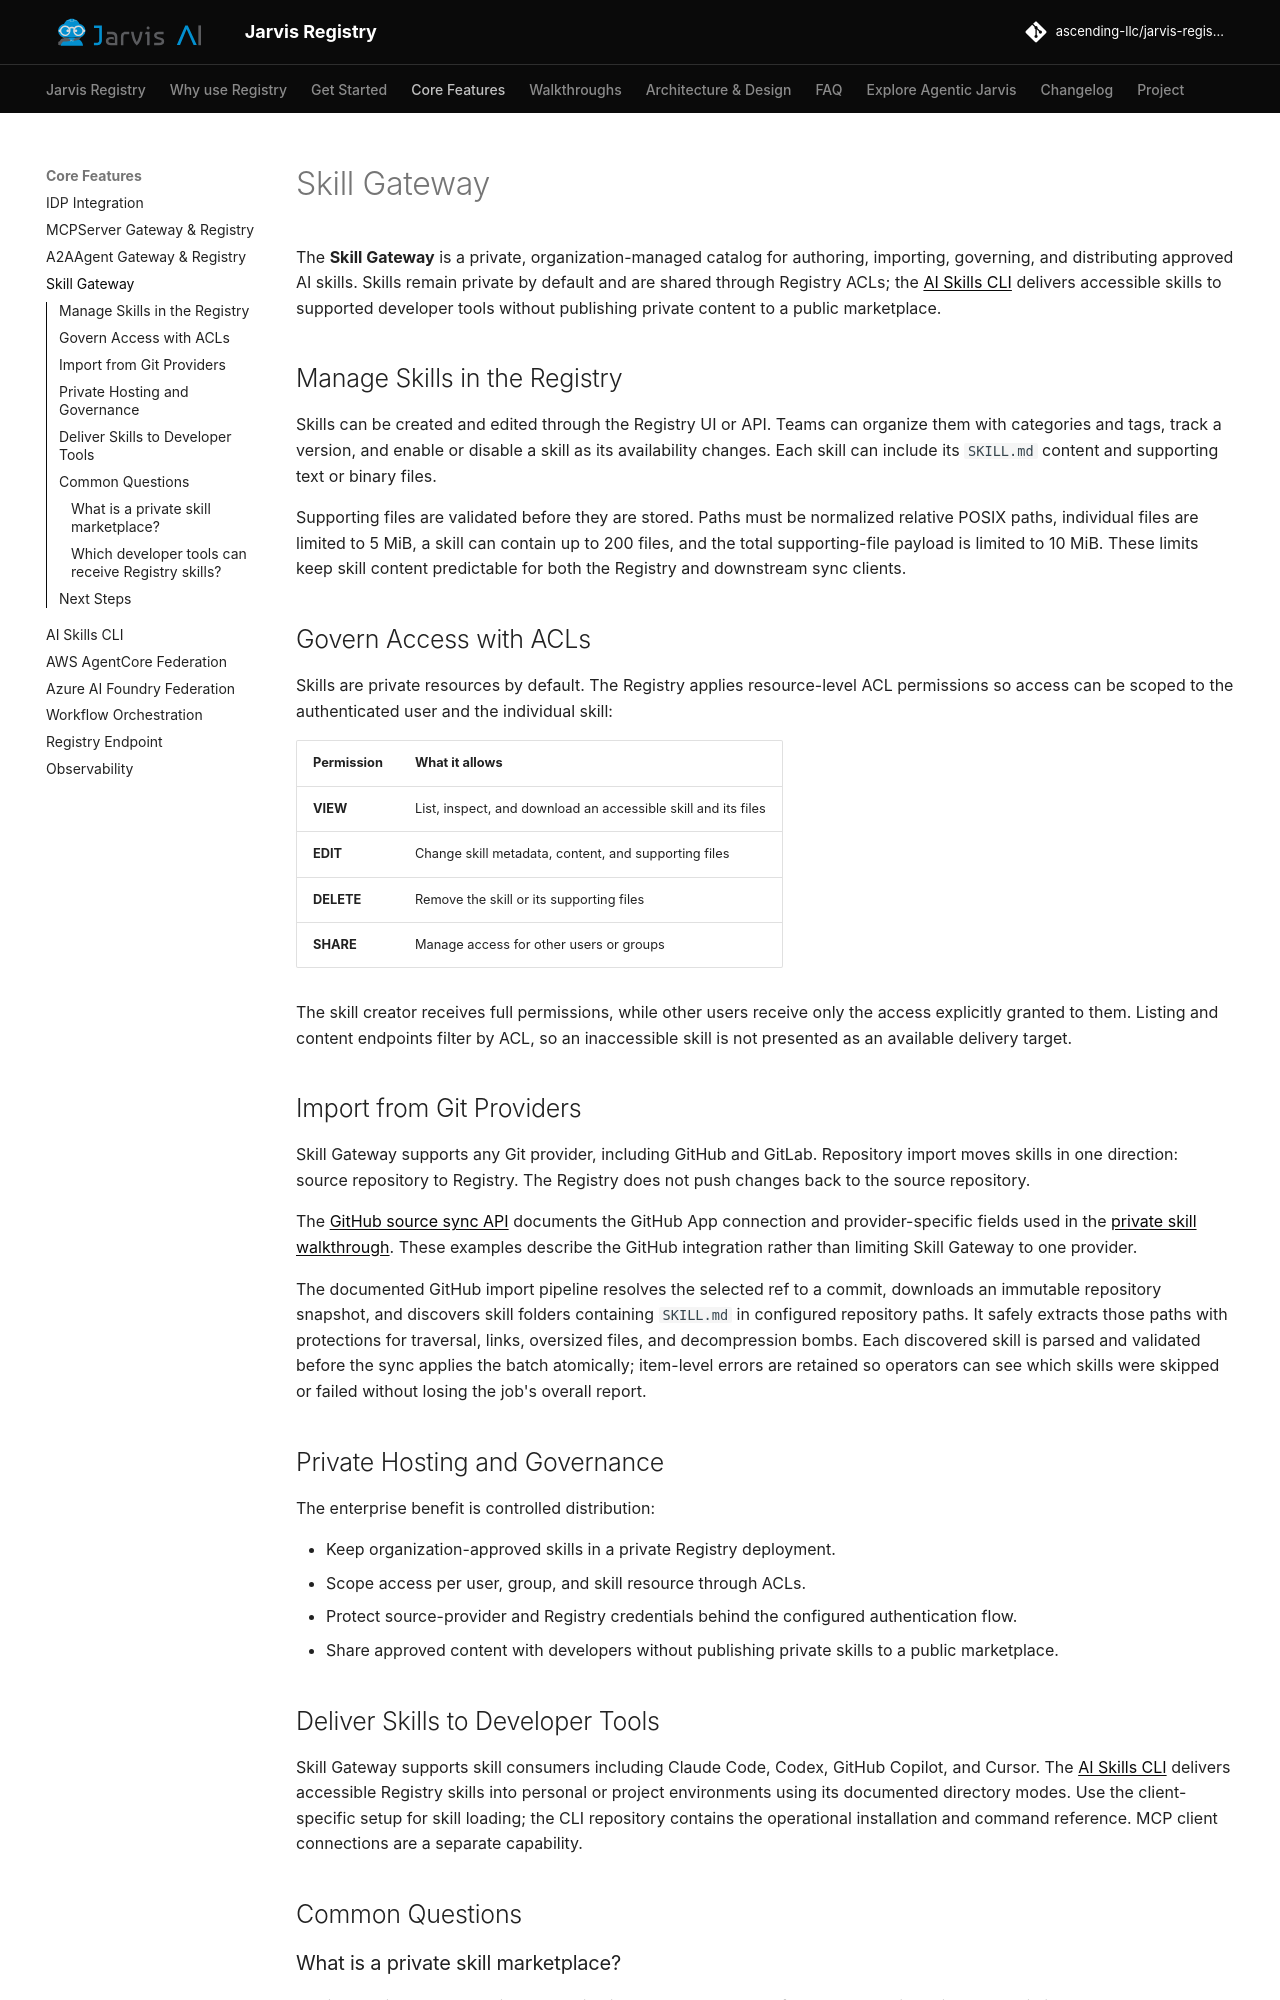

repository: ascending-llc/jarvis-registry · page: features/skill-gateway/index.html · generator: mkdocs

# Skill Gateway

The **Skill Gateway** is a private, organization-managed catalog for authoring, importing, governing, and distributing approved AI skills. Skills remain private by default and are shared through Registry ACLs; the [AI Skills CLI](ai-skills-cli.md) delivers accessible skills to supported developer tools without publishing private content to a public marketplace.

## Manage Skills in the Registry

Skills can be created and edited through the Registry UI or API. Teams can organize them with categories and tags, track a version, and enable or disable a skill as its availability changes. Each skill can include its `SKILL.md` content and supporting text or binary files.

Supporting files are validated before they are stored. Paths must be normalized relative POSIX paths, individual files are limited to 5 MiB, a skill can contain up to 200 files, and the total supporting-file payload is limited to 10 MiB. These limits keep skill content predictable for both the Registry and downstream sync clients.

## Govern Access with ACLs

Skills are private resources by default. The Registry applies resource-level ACL permissions so access can be scoped to the authenticated user and the individual skill:

| Permission | What it allows |
| --- | --- |
| **VIEW** | List, inspect, and download an accessible skill and its files |
| **EDIT** | Change skill metadata, content, and supporting files |
| **DELETE** | Remove the skill or its supporting files |
| **SHARE** | Manage access for other users or groups |

The skill creator receives full permissions, while other users receive only the access explicitly granted to them. Listing and content endpoints filter by ACL, so an inaccessible skill is not presented as an available delivery target.

<span id="import-from-github"></span>

## Import from Git Providers

Skill Gateway supports any Git provider, including GitHub and GitLab. Repository import moves skills in one direction: source repository to Registry. The Registry does not push changes back to the source repository.

The [GitHub source sync API](../design/skill-sync-source-api.md) documents the GitHub App connection and provider-specific fields used in the [private skill walkthrough](../walkthroughs/private-skill-lifecycle.md). These examples describe the GitHub integration rather than limiting Skill Gateway to one provider.

The documented GitHub import pipeline resolves the selected ref to a commit, downloads an immutable repository snapshot, and discovers skill folders containing `SKILL.md` in configured repository paths. It safely extracts those paths with protections for traversal, links, oversized files, and decompression bombs. Each discovered skill is parsed and validated before the sync applies the batch atomically; item-level errors are retained so operators can see which skills were skipped or failed without losing the job's overall report.

## Private Hosting and Governance

The enterprise benefit is controlled distribution:

- Keep organization-approved skills in a private Registry deployment.
- Scope access per user, group, and skill resource through ACLs.
- Protect source-provider and Registry credentials behind the configured authentication flow.
- Share approved content with developers without publishing private skills to a public marketplace.

## Deliver Skills to Developer Tools

Skill Gateway supports skill consumers including Claude Code, Codex, GitHub Copilot, and Cursor. The [AI Skills CLI](ai-skills-cli.md) delivers accessible Registry skills into personal or project environments using its documented directory modes. Use the client-specific setup for skill loading; the CLI repository contains the operational installation and command reference. MCP client connections are a separate capability.

## Common Questions
